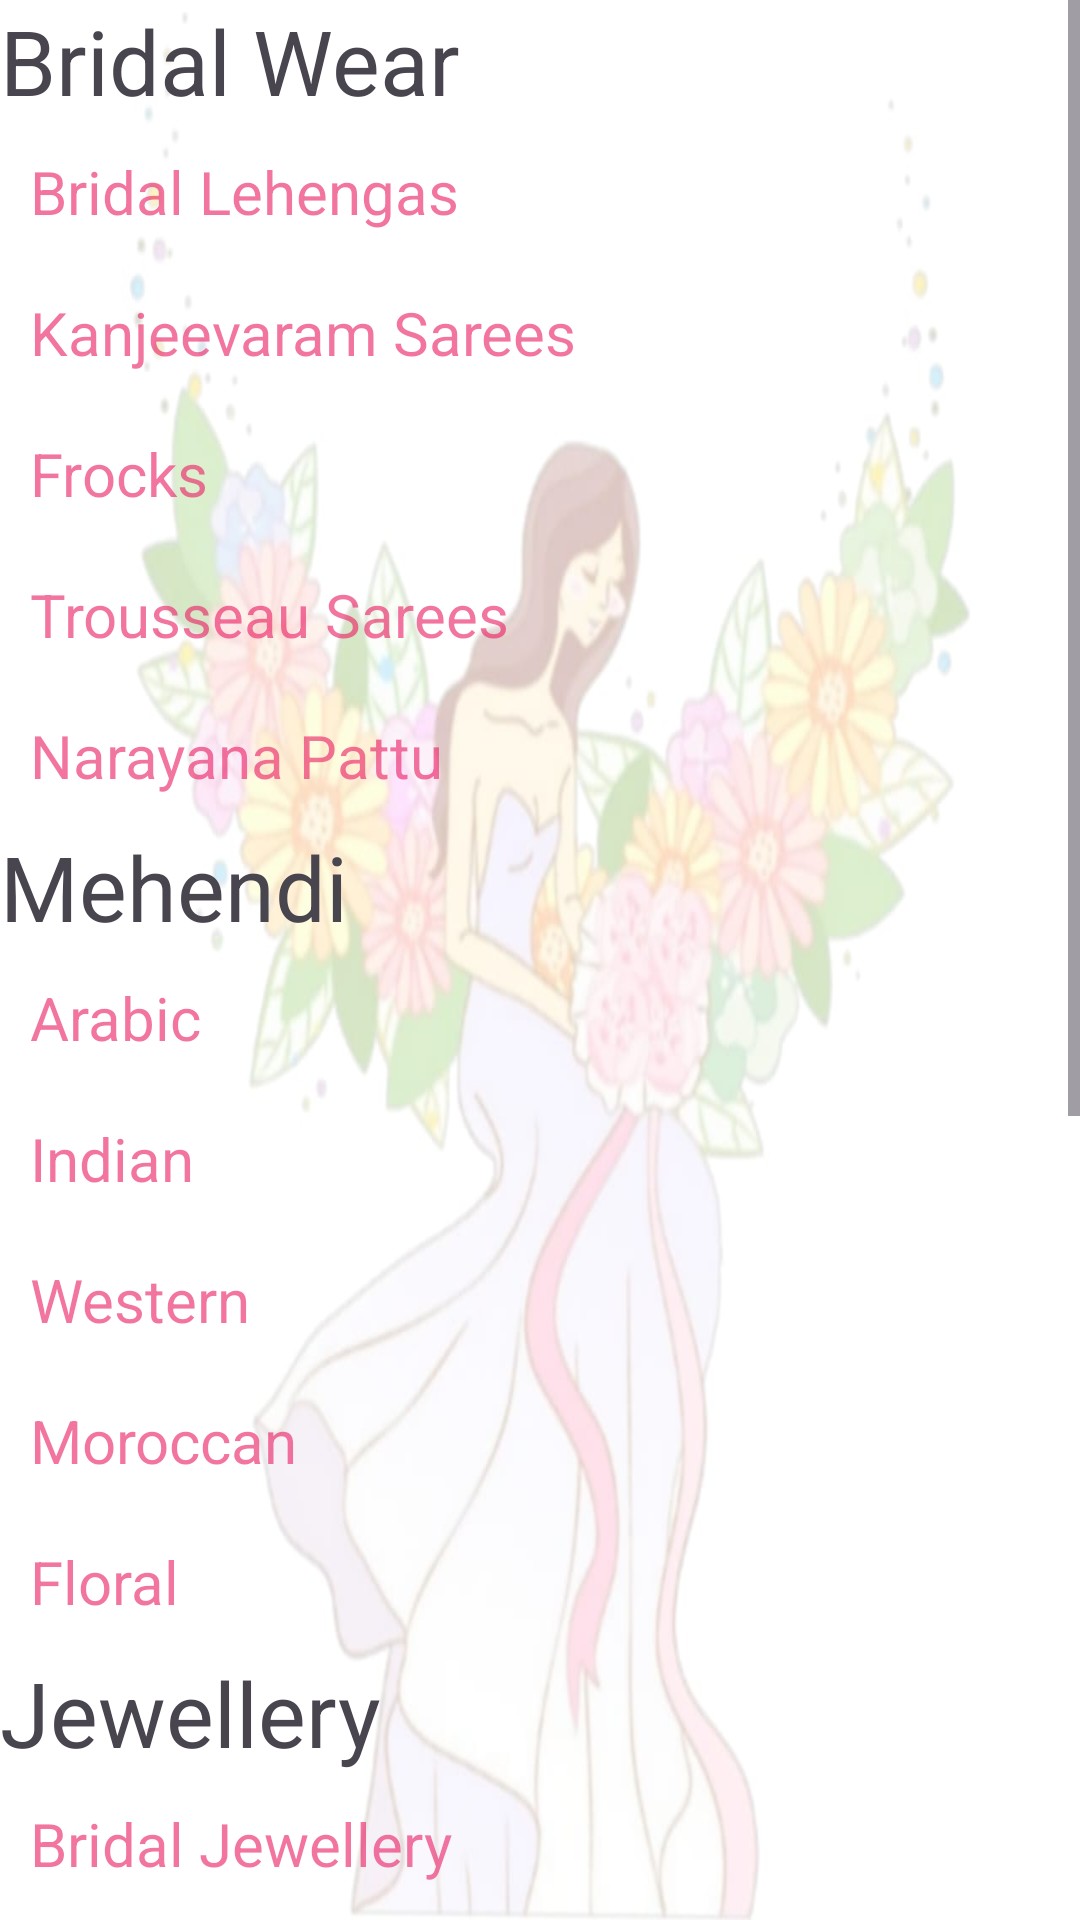

Write the Android layout XML for this screen, with the resource values it uses.
<!-- AndroidManifest.xml: application theme Theme.BridalBelleApp -->
<!-- res/layout/activity_bride_details2.xml -->
<?xml version="1.0" encoding="utf-8"?>
<ScrollView xmlns:android="http://schemas.android.com/apk/res/android"
    xmlns:app="http://schemas.android.com/apk/res-auto"
    xmlns:tools="http://schemas.android.com/tools"
    android:layout_width="match_parent"
    android:layout_height="match_parent"
    android:layout_margin="10dp"
    android:orientation="vertical"
    android:background="@drawable/mrs"
    tools:context=".activity.BrideDetailsActivity">
    <LinearLayout
        android:layout_width="match_parent"
        android:layout_height="wrap_content"
        android:orientation="vertical">

        <LinearLayout
            android:layout_width="match_parent"
            android:layout_height="wrap_content"
            android:orientation="vertical">

            <TextView
                android:layout_width="match_parent"
                android:layout_height="wrap_content"
                android:text="Bridal Wear"
                android:textSize="30sp" />

            <TextView
                android:layout_width="wrap_content"
                android:layout_height="wrap_content"
                android:text="Bridal Lehengas"
                android:onClick="openBrideDetails"
                android:layout_margin="10dp"
                android:textColor="#9CE91E63"
                android:textSize="20sp" />
            <TextView
                android:layout_width="wrap_content"
                android:layout_height="wrap_content"
                android:text="Kanjeevaram Sarees"
                android:layout_margin="10dp"
                android:textColor="#9CE91E63"
                android:textSize="20sp" />
            <TextView
                android:layout_width="wrap_content"
                android:layout_height="wrap_content"
                android:text="Frocks"
                android:layout_margin="10dp"
                android:textColor="#9CE91E63"
                android:textSize="20sp" />
            <TextView
                android:layout_width="wrap_content"
                android:layout_height="wrap_content"
                android:text="Trousseau Sarees"
                android:layout_margin="10dp"
                android:textColor="#9CE91E63"
                android:textSize="20sp" />
            <TextView
                android:layout_width="wrap_content"
                android:layout_height="wrap_content"
                android:text="Narayana Pattu"
                android:layout_margin="10dp"
                android:textColor="#9CE91E63"
                android:textSize="20sp" />




        </LinearLayout>
        <LinearLayout
            android:layout_width="match_parent"
            android:layout_height="wrap_content"
            android:orientation="vertical">

            <TextView
                android:layout_width="match_parent"
                android:layout_height="wrap_content"
                android:text="Mehendi"
                android:textSize="30sp" />

            <TextView
                android:layout_width="wrap_content"
                android:layout_height="wrap_content"
                android:text="Arabic"
                android:layout_margin="10dp"
                android:onClick="openMehandhi"
                android:textColor="#9CE91E63"
                android:textSize="20sp" />
            <TextView
                android:layout_width="wrap_content"
                android:layout_height="wrap_content"
                android:text="Indian"
                android:layout_margin="10dp"
                android:textColor="#9CE91E63"
                android:textSize="20sp" />
            <TextView
                android:layout_width="wrap_content"
                android:layout_height="wrap_content"
                android:text="Western"
                android:layout_margin="10dp"
                android:textColor="#9CE91E63"
                android:textSize="20sp" />
            <TextView
                android:layout_width="wrap_content"
                android:layout_height="wrap_content"
                android:text="Moroccan"
                android:layout_margin="10dp"
                android:textColor="#9CE91E63"
                android:textSize="20sp" />
            <TextView
                android:layout_width="wrap_content"
                android:layout_height="wrap_content"
                android:text="Floral"
                android:layout_margin="10dp"
                android:textColor="#9CE91E63"
                android:textSize="20sp" />




        </LinearLayout>
        <LinearLayout
            android:layout_width="match_parent"
            android:layout_height="wrap_content"
            android:orientation="vertical">

            <TextView
                android:layout_width="match_parent"
                android:layout_height="wrap_content"
                android:text="Jewellery"
                android:textSize="30sp" />

            <TextView
                android:layout_width="wrap_content"
                android:layout_height="wrap_content"
                android:text="Bridal Jewellery"
                android:layout_margin="10dp"
                android:textColor="#9CE91E63"
                android:textSize="20sp" />
            <TextView
                android:layout_width="wrap_content"
                android:layout_height="wrap_content"
                android:text="Flower Jewellery"
                android:layout_margin="10dp"
                android:textColor="#9CE91E63"
                android:textSize="20sp" />
            <TextView
                android:layout_width="wrap_content"
                android:layout_height="wrap_content"
                android:text="Kundan Jewellery"
                android:layout_margin="10dp"
                android:textColor="#9CE91E63"
                android:textSize="20sp" />
            <TextView
                android:layout_width="wrap_content"
                android:layout_height="wrap_content"
                android:text="Diamond Jewellery"
                android:layout_margin="10dp"
                android:textColor="#9CE91E63"
                android:textSize="20sp" />
            <TextView
                android:layout_width="wrap_content"
                android:layout_height="wrap_content"
                android:text="Plantinum Jewellery"
                android:layout_margin="10dp"
                android:textColor="#9CE91E63"
                android:textSize="20sp" />




        </LinearLayout>
        <LinearLayout
            android:layout_width="match_parent"
            android:layout_height="wrap_content"
            android:orientation="vertical">

            <TextView
                android:layout_width="match_parent"
                android:layout_height="wrap_content"
                android:text="Footwear "
                android:textSize="30sp" />

            <TextView
                android:layout_width="wrap_content"
                android:layout_height="wrap_content"
                android:text="Heels"
                android:layout_margin="10dp"
                android:textColor="#9CE91E63"
                android:textSize="20sp" />
            <TextView
                android:layout_width="wrap_content"
                android:layout_height="wrap_content"
                android:text="Flats"
                android:layout_margin="10dp"
                android:textColor="#000"
                android:textSize="20sp" />
            <TextView
                android:layout_width="wrap_content"
                android:layout_height="wrap_content"
                android:text="Sandals"
                android:layout_margin="10dp"
                android:textColor="#9CE91E63"
                android:textSize="20sp" />
            <TextView
                android:layout_width="wrap_content"
                android:layout_height="wrap_content"
                android:text="Wedges"
                android:layout_margin="10dp"
                android:textColor="#9CE91E63"
                android:textSize="20sp" />
            <TextView
                android:layout_width="wrap_content"
                android:layout_height="wrap_content"
                android:text="Ballerians"
                android:layout_margin="10dp"
                android:textColor="#9CE91E63"
                android:textSize="20sp" />




        </LinearLayout>

    </LinearLayout>
</ScrollView>
<!-- resources referenced by this layout -->
<resources>
  <!-- drawable mrs: jpg bitmap (drawable, 42565 bytes) -->
  <style name="Theme.BridalBelleApp" parent="Base.Theme.BridalBelleApp" />
  <style name="Base.Theme.BridalBelleApp" parent="Theme.Material3.DayNight.NoActionBar">
          
          
      </style>
</resources>
